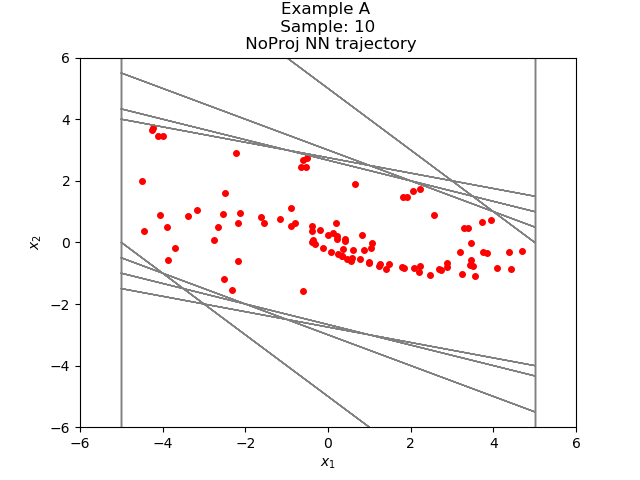

Data behind this chart, as committed beside it:
-2.321948079472864634e+00, -1.560399129923836892e+00
-3.882347226142883301e+00, -5.599187612533569336e-01
-4.442265868186950684e+00, 3.815510272979736328e-01
-4.060714960098266602e+00, 8.840409517288208008e-01
-3.176673769950866699e+00, 1.041773259639739990e+00
-2.134900569915771484e+00, 9.681917428970336914e-01
-1.166708827018737793e+00, 7.684253454208374023e-01
-3.982834815979003906e-01, 5.246691703796386719e-01
1.263856887817382812e-01, 2.938900589942932129e-01
4.202757477760314941e-01, 1.082158088684082031e-01
